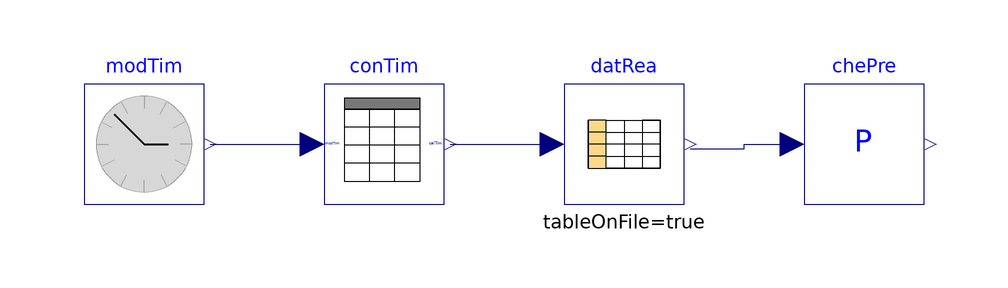

The Modelica model whose source follows is shown above as a component diagram (icons at their Placement, wires along their Line points).

model CheckPressure "Test model for pressure check"
  extends Modelica.Icons.Example;

  BrineGrid.BoundaryConditions.WeatherData.BaseClasses.CheckPressure chePre
    "Block that checks the pressure"
    annotation (Placement(transformation(extent={{20,0},{40,20}})));
  BrineGrid.Utilities.Time.ModelTime modTim
    "Block that outputs simulation time"
    annotation (Placement(transformation(extent={{-100,0},{-80,20}})));
  BrineGrid.BoundaryConditions.WeatherData.BaseClasses.ConvertTime conTim
    "Block that converts time"
    annotation (Placement(transformation(extent={{-60,0},{-40,20}})));
protected
  Modelica.Blocks.Tables.CombiTable1Ds datRea(
    tableOnFile=true,
    tableName="tab1",
    fileName=Modelica.Utilities.Files.loadResource(
       "modelica://BrineGrid/Resources/weatherdata/USA_IL_Chicago-OHare.Intl.AP.725300_TMY3.mos"),
    columns=2:30,
    smoothness=Modelica.Blocks.Types.Smoothness.ContinuousDerivative)
    "Data reader"
    annotation (Placement(transformation(extent={{-20,0},{0,20}})));
equation
  connect(datRea.y[4], chePre.PIn) annotation (Line(
      points={{1,9.24138},{10,9.24138},{10,10},{18,10}},
      color={0,0,127}));
  connect(modTim.y, conTim.modTim) annotation (Line(
      points={{-79,10},{-62,10}},
      color={0,0,127}));
  connect(conTim.calTim, datRea.u) annotation (Line(
      points={{-39,10},{-22,10}},
      color={0,0,127}));
  annotation (
Documentation(info="<html>
<p>
This example tests the model that asserts that the pressure is within acceptable bounds.
</p>
</html>",
revisions="<html>
<ul>
<li>
April 21, 2016, by Michael Wetter:<br/>
Replaced <code>ModelicaServices.ExternalReferences.loadResource</code> with
<code>Modelica.Utilities.Files.loadResource</code>.
</li>
<li>
July 14, 2010, by Wangda Zuo:<br/>
First implementation.
</li>
</ul>
</html>"),
  experiment(StopTime=8640000),
__Dymola_Commands(file="modelica://BrineGrid/Resources/Scripts/Dymola/BoundaryConditions/WeatherData/BaseClasses/Examples/CheckPressure.mos"
        "Simulate and plot"));
end CheckPressure;